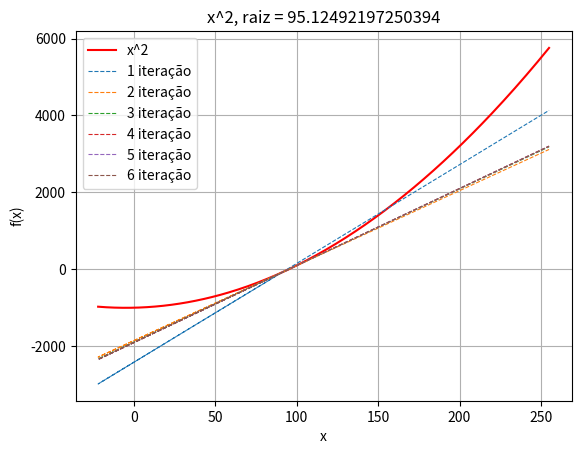

Write the Python code that produced this figure.
import matplotlib.pyplot as plt

def biseccao (x, it):
	print("# Bisecção")
	m = int((x[0]+x[1])/2)

	for i in range(0, it):
		f1Value = fx(x[0])
		f2Value = fx(m)
		if f1Value!="?" and f2Value!="?" and fx(x[0])*fx(m)<0:
			x[1]=m
		else:
			x[0]=m
		print("---- Intervalo da {} iteração: [{}, {}]".format(i+1, x[0], x[1]))
		m = int((x[0]+x[1])/2)
	return x

def secante(x, f, it, eps, plotRange):	

	print("# Secante")

	plotLeft = int(x[0]-plotRange)
	plotRight = int(x[1]+plotRange)
	funcao = "x^2"
	root = 0

	try:
		plotFuncaoPrincipal(x, funcao, plotLeft, plotRight)

		cont = 2 
		while cont<it and abs(fx(len(x)-1))>eps and f[cont-1]!=f[cont-2]:
			xValue = x[cont-1]-((f[cont-1]*(x[cont-1]-x[cont-2]))/(f[cont-1]-f[cont-2]))
			x.append(xValue)
			fValue = fx(xValue)
			f.append(fValue)
			cont+=1

	except ZeroDivisionError:
		print("ERRO #01: Divisao por zero")

	except TypeError:
		print("ERRO #02: TypeError")
		root = "?"

	for i in range (2, len(f)):
		if x[i]!=x[i-1]:
			plotSecante(i, x[i-1], x[i], f[i-1], f[i], plotLeft, plotRight)

	if root!="?":
		root = str(x[len(x)-1])

	plt.title("{}, raiz = ".format(funcao) + root)
	plt.ylabel("f(x)")
	plt.xlabel("x")
	plt.legend()
	plt.grid(True)
	plt.show()

def plotFuncaoPrincipal(x, nome, plotLeft, plotRight):
	xAxis = []
	yAxis = []
	for i in range(plotLeft, plotRight):
		yValue = fx(i)
		if yValue!="?":
			xAxis.append(i)
			yAxis.append(yValue)

	plt.plot(xAxis, yAxis,"r", label=nome)

def plotSecante(i, x0, x1, f0, f1, plotLeft, plotRight):
	try:
		print("---- x[{}]: {}".format(i, x1))
		xAxis = [x1]
		yAxis = [f1]
		m = (f1-f0)/(x1-x0)

		for x in range(plotLeft, plotRight):
			y = m*(x-xAxis[0])+yAxis[0]
			xAxis.append(x)
			yAxis.append(y)

		lbl = str(i-1)+" iteração"
		plt.plot(xAxis, yAxis, "--", linewidth=0.8, label = lbl)

	except ZeroDivisionError:
		print("ERRO #03: Divisao por zero")

def fx(x):
	try:
		return ((x**2)/10)+x-1000

	except ZeroDivisionError:
		print("ERRO #04: Divisao por zero")
		return "?"

	except TypeError:
		print("ERRO #05: TypeError")
		

def main():
	""" Configuracoes passadas pelo usuario """
	x=[0, 10000]
	itSMax = 100
	itB = 7
	plotRange = 100
	eps = 0.01
	
	""" Verifica se existe uma raiz no intervalo fornecido """
	if fx(x[0])*fx(x[1])<0:
		print("Processando...")
		""" Realiza itB iterações pelo método da Bisecção no intervalo dado """
		x = biseccao(x, itB)

		""" Calcula fx para os valores obtidos """
		f=[fx(x[0]), fx(x[1])]

		""" Calcula pelo método das secantes. 

		itSMax = Máximo de iterações realizadas
		eps = Aproximação 
		plotRange = Tamanho da plotagem do gráfico """
		secante(x, f, itSMax+1, eps, plotRange)	

	else:
		print("Nao existem raizes no intervalo dado")

if __name__ == "__main__":
    main()
